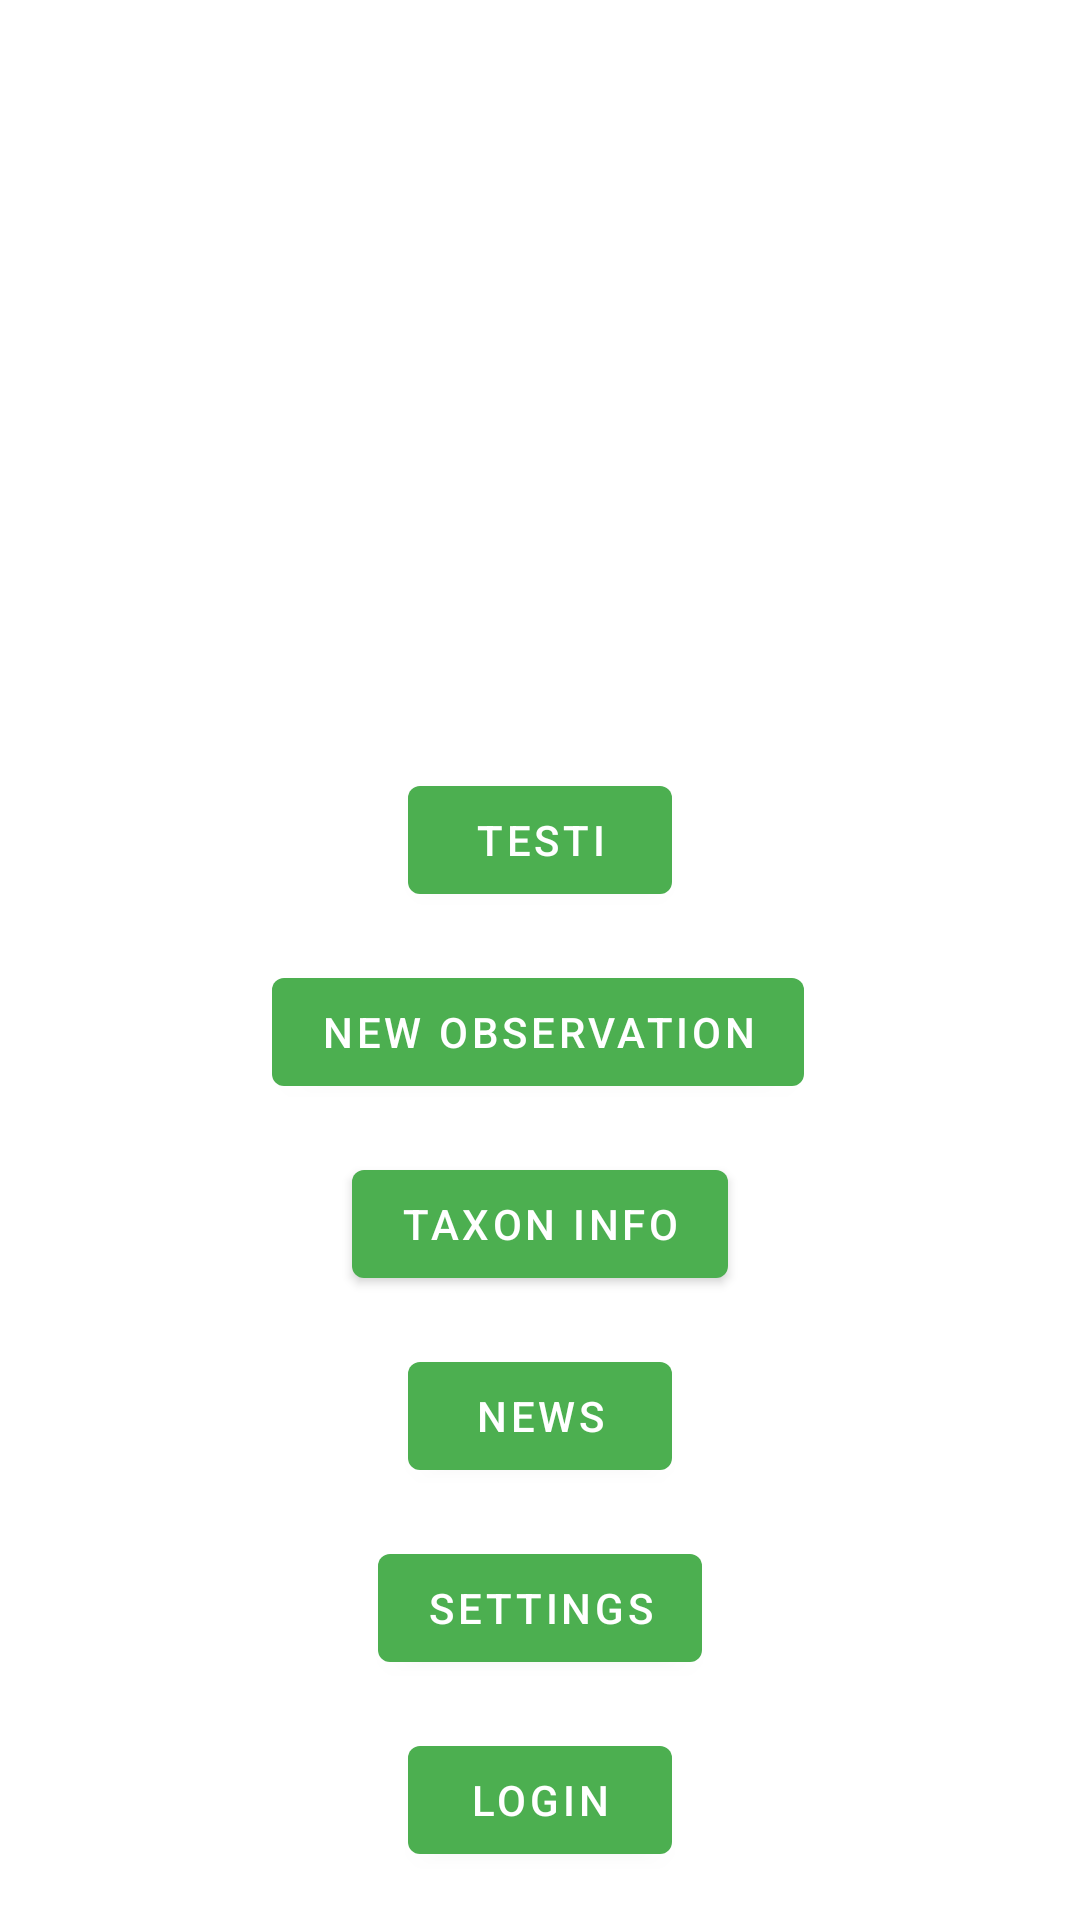

Android layout source for this screen:
<!-- AndroidManifest.xml: application theme Theme.Taskulaji -->
<!-- res/layout/activity_main.xml -->
<?xml version="1.0" encoding="utf-8"?>
<androidx.constraintlayout.widget.ConstraintLayout xmlns:android="http://schemas.android.com/apk/res/android"
    xmlns:app="http://schemas.android.com/apk/res-auto"
    xmlns:tools="http://schemas.android.com/tools"
    android:layout_width="match_parent"
    android:layout_height="match_parent"
    tools:context=".MainActivity">

    <Button
        android:id="@+id/button"
        android:layout_width="wrap_content"
        android:layout_height="wrap_content"
        android:layout_marginBottom="16dp"
        android:onClick="openNewsPage"
        android:text="@string/news_button"
        app:layout_constraintBottom_toTopOf="@+id/settings_button"
        app:layout_constraintEnd_toEndOf="parent"
        app:layout_constraintStart_toStartOf="parent" />

    <Button
        android:id="@+id/settings_button"
        android:layout_width="wrap_content"
        android:layout_height="wrap_content"
        android:layout_marginBottom="16dp"
        android:onClick="openSettingsPage"
        android:text="@string/settings_button"
        app:layout_constraintBottom_toTopOf="@+id/loginButton"
        app:layout_constraintEnd_toEndOf="parent"
        app:layout_constraintStart_toStartOf="parent" />

    <TextView
        android:id="@+id/person_id"
        android:layout_width="0dp"
        android:layout_height="wrap_content"
        android:layout_marginStart="16dp"
        android:layout_marginLeft="16dp"
        android:layout_marginTop="16dp"
        android:layout_marginEnd="16dp"
        android:layout_marginRight="16dp"
        app:layout_constraintEnd_toEndOf="parent"
        app:layout_constraintStart_toStartOf="parent"
        app:layout_constraintTop_toTopOf="parent" />

    <Button
        android:id="@+id/loginButton"
        android:layout_width="wrap_content"
        android:layout_height="wrap_content"
        android:layout_marginBottom="16dp"
        android:onClick="loginToLaji"
        android:text="@string/login_button"
        app:layout_constraintBottom_toBottomOf="parent"
        app:layout_constraintEnd_toEndOf="parent"
        app:layout_constraintStart_toStartOf="parent" />

    <TextView
        android:id="@+id/person_name"
        android:layout_width="0dp"
        android:layout_height="wrap_content"
        android:layout_marginStart="16dp"
        android:layout_marginLeft="16dp"
        android:layout_marginTop="16dp"
        android:layout_marginEnd="16dp"
        android:layout_marginRight="16dp"
        app:layout_constraintEnd_toEndOf="parent"
        app:layout_constraintStart_toStartOf="parent"
        app:layout_constraintTop_toBottomOf="@+id/person_id" />

    <Button
        android:id="@+id/newObservationButton"
        android:layout_width="wrap_content"
        android:layout_height="wrap_content"
        android:layout_marginBottom="16dp"
        android:onClick="openNewObservationPage"
        android:text="New Observation"
        app:layout_constraintBottom_toTopOf="@+id/taxonInfoButton"
        app:layout_constraintEnd_toEndOf="parent"
        app:layout_constraintHorizontal_bias="0.497"
        app:layout_constraintStart_toStartOf="parent" />

    <Button
        android:id="@+id/taxonInfoButton"
        android:layout_width="wrap_content"
        android:layout_height="wrap_content"
        android:layout_marginBottom="16dp"
        android:onClick="openTaxonInfoPage"
        android:text="Taxon Info"
        app:layout_constraintBottom_toTopOf="@+id/button"
        app:layout_constraintEnd_toEndOf="parent"
        app:layout_constraintStart_toStartOf="parent" />

    <Button
        android:id="@+id/mainTestButton"
        android:layout_width="wrap_content"
        android:layout_height="wrap_content"
        android:layout_marginBottom="16dp"
        android:onClick="openTestPage"
        android:text="Testi"
        android:visibility="visible"
        app:layout_constraintBottom_toTopOf="@+id/newObservationButton"
        app:layout_constraintEnd_toEndOf="parent"
        app:layout_constraintStart_toStartOf="parent" />

</androidx.constraintlayout.widget.ConstraintLayout>
<!-- resources referenced by this layout -->
<resources>
  <string name="login_button">Login</string>
  <string name="news_button">News</string>
  <string name="settings_button">Settings</string>
  <style name="Theme.Taskulaji" parent="Theme.MaterialComponents.DayNight.NoActionBar">
          
          <item name="colorPrimary">@color/green_500</item>
          <item name="colorPrimaryVariant">@color/green_700</item>
          <item name="colorOnPrimary">@color/white</item>
          
          <item name="colorSecondary">@color/teal_200</item>
          <item name="colorSecondaryVariant">@color/teal_700</item>
          <item name="colorOnSecondary">@color/black</item>
          
          <item name="android:statusBarColor" tools:targetApi="l">?attr/colorPrimaryVariant</item>
          
      </style>
  <color name="green_500">#4CAF50</color>
  <color name="green_700">#009688</color>
  <color name="white">#FFFFFFFF</color>
  <color name="teal_200">#FF03DAC5</color>
  <color name="teal_700">#FF018786</color>
  <color name="black">#FF000000</color>
</resources>
